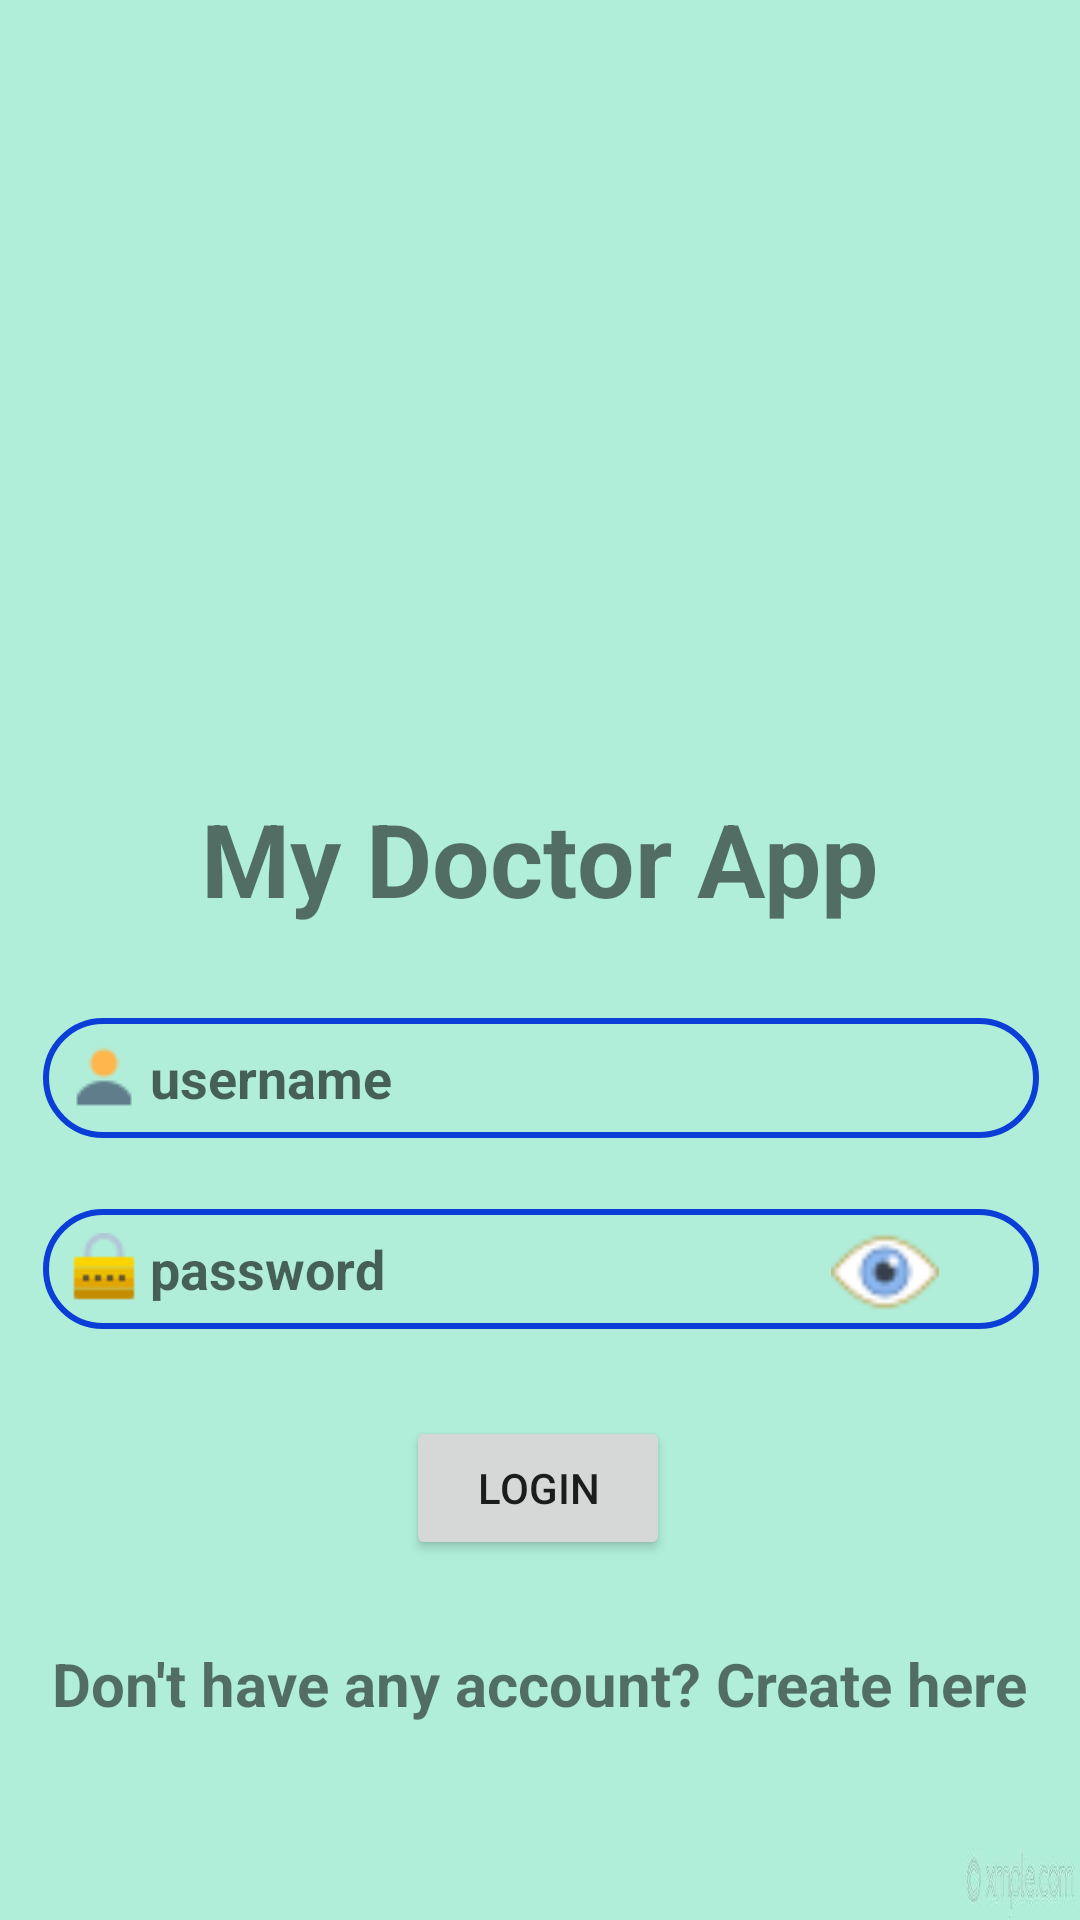

Android layout source for this screen:
<!-- AndroidManifest.xml: application theme Theme.Mydoctorapp -->
<!-- res/layout/activity_main.xml -->
<?xml version="1.0" encoding="utf-8"?>
<androidx.constraintlayout.widget.ConstraintLayout xmlns:android="http://schemas.android.com/apk/res/android"
    xmlns:app="http://schemas.android.com/apk/res-auto"
    xmlns:tools="http://schemas.android.com/tools"
    android:layout_width="match_parent"
    android:layout_height="match_parent"
    android:background="@drawable/wall_1"
    tools:context=".MainActivity">

    <ImageView
        android:id="@+id/imageView"
        android:layout_width="150dp"
        android:layout_height="150dp"
        android:src="@drawable/app_logo"
        app:layout_constraintBottom_toBottomOf="parent"
        app:layout_constraintEnd_toEndOf="parent"
        app:layout_constraintHorizontal_bias="0.479"
        app:layout_constraintStart_toStartOf="parent"
        app:layout_constraintTop_toTopOf="parent"
        app:layout_constraintVertical_bias="0.183" />

    <TextView
        android:id="@+id/LoginTitle"
        android:layout_width="wrap_content"
        android:layout_height="wrap_content"
        android:text="My Doctor App"
        android:textSize="34sp"
        android:textStyle="bold"
        app:layout_constraintBottom_toBottomOf="parent"
        app:layout_constraintEnd_toEndOf="parent"
        app:layout_constraintStart_toStartOf="parent"
        app:layout_constraintTop_toBottomOf="@+id/imageView"
        app:layout_constraintVertical_bias="0.067" />


    <EditText
        android:id="@+id/loginUserName"
        android:layout_width="332dp"
        android:layout_height="40dp"
        android:background="@drawable/input_bg"
        android:drawableLeft="@drawable/user1"
        android:drawablePadding="10px"
        android:ems="10"
        android:hint="username"
        android:inputType="textPersonName"
        android:paddingLeft="25px"
        android:text=""
        android:textStyle="bold"
        app:layout_constraintBottom_toBottomOf="parent"
        app:layout_constraintEnd_toEndOf="parent"
        app:layout_constraintHorizontal_bias="0.506"
        app:layout_constraintStart_toStartOf="parent"
        app:layout_constraintTop_toBottomOf="@+id/LoginTitle"
        app:layout_constraintVertical_bias="0.105" />

    <EditText
        android:id="@+id/loginUserPass"
        android:layout_width="332dp"
        android:layout_height="40dp"
        android:background="@drawable/input_bg"
        android:drawableLeft="@drawable/password_3"
        android:drawablePadding="10px"
        android:ems="10"
        android:hint="password"
        android:inputType="textPassword"
        android:paddingLeft="25px"
        android:text=""
        android:textStyle="bold"
        app:layout_constraintBottom_toBottomOf="parent"
        app:layout_constraintEnd_toEndOf="parent"
        app:layout_constraintHorizontal_bias="0.506"
        app:layout_constraintStart_toStartOf="parent"
        app:layout_constraintTop_toBottomOf="@+id/loginUserName"
        app:layout_constraintVertical_bias="0.107" />

    <Button
        android:id="@+id/loginButton"
        android:layout_width="wrap_content"
        android:layout_height="wrap_content"
        android:text="Login"
        app:layout_constraintBottom_toBottomOf="parent"
        app:layout_constraintEnd_toEndOf="parent"
        app:layout_constraintHorizontal_bias="0.498"
        app:layout_constraintStart_toStartOf="parent"
        app:layout_constraintTop_toBottomOf="@+id/loginUserPass"
        app:layout_constraintVertical_bias="0.195" />

    <TextView
        android:id="@+id/loginCreate"
        android:layout_width="wrap_content"
        android:layout_height="wrap_content"
        android:text="Don't have any account? Create here"
        android:textSize="20sp"
        android:textStyle="bold"
        app:layout_constraintBottom_toBottomOf="parent"
        app:layout_constraintEnd_toEndOf="parent"
        app:layout_constraintHorizontal_bias="0.493"
        app:layout_constraintStart_toStartOf="parent"
        app:layout_constraintTop_toBottomOf="@+id/loginButton"
        app:layout_constraintVertical_bias="0.296" />

    <ImageView
        android:id="@+id/showPass"
        android:layout_width="40dp"
        android:layout_height="36dp"
        android:src="@drawable/show_pass"
        app:layout_constraintBottom_toBottomOf="parent"
        app:layout_constraintEnd_toEndOf="parent"
        app:layout_constraintHorizontal_bias="0.859"
        app:layout_constraintStart_toStartOf="parent"
        app:layout_constraintTop_toBottomOf="@+id/loginUserName"
        app:layout_constraintVertical_bias="0.118" />

    











</androidx.constraintlayout.widget.ConstraintLayout>
<!-- resources referenced by this layout -->
<resources>
  <!-- drawable input_bg (drawable) -->
  <?xml version="1.0" encoding="utf-8"?>
  <shape xmlns:android="http://schemas.android.com/apk/res/android">
      <stroke android:color="@color/colorblue" android:width="2dp"/>
      <corners android:radius="70dp" />
  </shape>
  <!-- drawable password_3: png bitmap (drawable, 400 bytes) -->
  <!-- drawable show_pass: png bitmap (drawable, 785 bytes) -->
  <!-- drawable user1: png bitmap (drawable, 312 bytes) -->
  <!-- drawable wall_1: jpg bitmap (drawable, 37860 bytes) -->
  <style name="Theme.Mydoctorapp" parent="Theme.MaterialComponents.DayNight.DarkActionBar">
          
          <item name="colorPrimary">@color/purple_500</item>
          <item name="colorPrimaryVariant">@color/purple_700</item>
          <item name="colorOnPrimary">@color/white</item>
          
          <item name="colorSecondary">@color/teal_200</item>
          <item name="colorSecondaryVariant">@color/teal_700</item>
          <item name="colorOnSecondary">@color/black</item>
          
          <item name="android:statusBarColor">?attr/colorPrimaryVariant</item>
          
      </style>
  <color name="colorblue">#0b3ed6</color>
  <color name="purple_500">#FF6200EE</color>
  <color name="purple_700">#FF3700B3</color>
  <color name="white">#FFFFFFFF</color>
  <color name="teal_200">#FF03DAC5</color>
  <color name="teal_700">#FF018786</color>
  <color name="black">#FF000000</color>
</resources>
